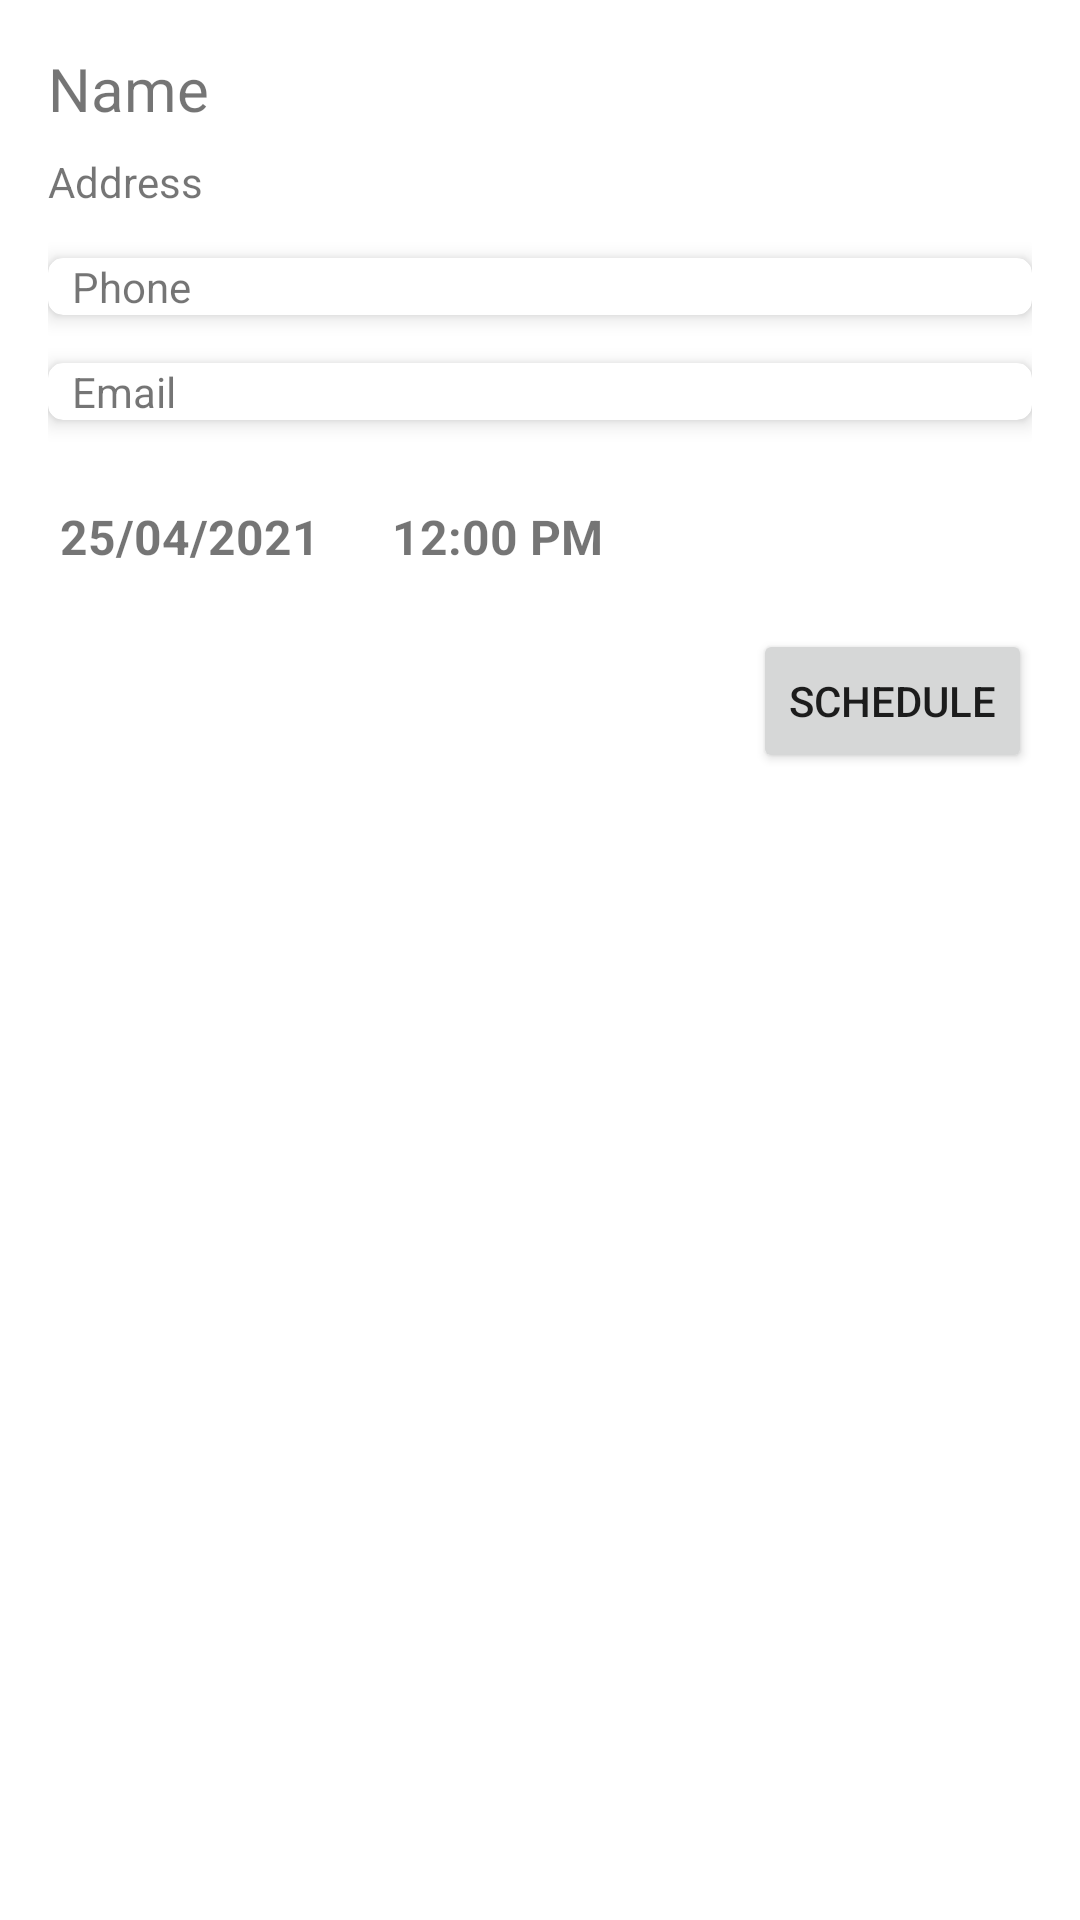

Produce the Android XML layout that renders to this screen, including the resource entries it uses.
<!-- AndroidManifest.xml: application theme Theme.EMSApp -->
<!-- res/layout/fragment_schedule_appointment.xml -->
<?xml version="1.0" encoding="utf-8"?>
<androidx.constraintlayout.widget.ConstraintLayout xmlns:android="http://schemas.android.com/apk/res/android"
    xmlns:app="http://schemas.android.com/apk/res-auto"
    android:layout_width="match_parent"
    android:layout_height="match_parent"
    android:padding="16dp">

    <TextView
        android:id="@+id/textViewName"
        android:layout_width="wrap_content"
        android:layout_height="wrap_content"
        android:text="@string/name"
        android:textSize="20sp"
        app:layout_constraintStart_toStartOf="parent"
        app:layout_constraintTop_toTopOf="parent" />

    <TextView
        android:id="@+id/textViewDesignation"
        android:layout_width="wrap_content"
        android:layout_height="wrap_content"
        android:layout_marginTop="8dp"
        android:text="Address"
        app:layout_constraintStart_toStartOf="parent"
        app:layout_constraintTop_toBottomOf="@+id/textViewName" />

    <androidx.cardview.widget.CardView
        android:id="@+id/cardViewPhone"
        android:layout_width="match_parent"
        android:layout_height="wrap_content"
        android:layout_marginTop="16dp"
        app:cardCornerRadius="5dp"
        app:cardElevation="4dp"
        app:layout_constraintEnd_toEndOf="parent"
        app:layout_constraintStart_toStartOf="parent"
        app:layout_constraintTop_toBottomOf="@+id/textViewDesignation">

        <androidx.constraintlayout.widget.ConstraintLayout
            android:layout_width="match_parent"
            android:layout_height="match_parent">

            <ImageView
                android:id="@+id/imageView3"
                android:layout_width="wrap_content"
                android:layout_height="wrap_content"
                app:layout_constraintBottom_toBottomOf="parent"
                app:layout_constraintStart_toStartOf="parent"
                app:layout_constraintTop_toTopOf="parent"
                app:srcCompat="@drawable/outline_phone_black_36" />

            <TextView
                android:id="@+id/textViewPhone"
                android:layout_width="wrap_content"
                android:layout_height="wrap_content"
                android:layout_marginStart="8dp"
                android:layout_marginLeft="8dp"
                android:text="@string/phone"
                app:layout_constraintBottom_toBottomOf="parent"
                app:layout_constraintStart_toEndOf="@+id/imageView3"
                app:layout_constraintTop_toTopOf="parent" />
        </androidx.constraintlayout.widget.ConstraintLayout>
    </androidx.cardview.widget.CardView>

    <androidx.cardview.widget.CardView
        android:id="@+id/cardViewEmail"
        android:layout_width="match_parent"
        android:layout_height="wrap_content"
        android:layout_marginTop="16dp"
        app:cardCornerRadius="5dp"
        app:cardElevation="4dp"
        app:layout_constraintEnd_toEndOf="parent"
        app:layout_constraintStart_toStartOf="parent"
        app:layout_constraintTop_toBottomOf="@+id/cardViewPhone">

        <androidx.constraintlayout.widget.ConstraintLayout
            android:layout_width="match_parent"
            android:layout_height="match_parent">

            <ImageView
                android:id="@+id/imageView4"
                android:layout_width="wrap_content"
                android:layout_height="wrap_content"
                app:layout_constraintBottom_toBottomOf="parent"
                app:layout_constraintStart_toStartOf="parent"
                app:layout_constraintTop_toTopOf="parent"
                app:srcCompat="@drawable/outline_email_black_36" />

            <TextView
                android:id="@+id/textViewEmail"
                android:layout_width="wrap_content"
                android:layout_height="wrap_content"
                android:layout_marginStart="8dp"
                android:layout_marginLeft="8dp"
                android:text="@string/email"
                app:layout_constraintBottom_toBottomOf="parent"
                app:layout_constraintStart_toEndOf="@+id/imageView4"
                app:layout_constraintTop_toTopOf="parent" />
        </androidx.constraintlayout.widget.ConstraintLayout>
    </androidx.cardview.widget.CardView>

    <Button
        android:id="@+id/buttonSchedule"
        android:layout_width="wrap_content"
        android:layout_height="wrap_content"
        android:layout_marginTop="16dp"
        android:text="@string/schedule"
        app:layout_constraintEnd_toEndOf="parent"
        app:layout_constraintTop_toBottomOf="@+id/textViewTime" />

    <TextView
        android:id="@+id/textViewDate"
        style="@style/DateTimePicker"
        android:layout_width="wrap_content"
        android:layout_height="wrap_content"
        android:layout_marginTop="24dp"
        android:text="25/04/2021"
        app:layout_constraintStart_toStartOf="parent"
        app:layout_constraintTop_toBottomOf="@+id/cardViewEmail" />

    <TextView
        android:id="@+id/textViewTime"
        style="@style/DateTimePicker"
        android:layout_width="wrap_content"
        android:layout_height="wrap_content"
        android:layout_marginStart="16dp"
        android:layout_marginLeft="16dp"
        android:text="12:00 PM"
        app:layout_constraintStart_toEndOf="@+id/textViewDate"
        app:layout_constraintTop_toTopOf="@+id/textViewDate" />
</androidx.constraintlayout.widget.ConstraintLayout>
<!-- resources referenced by this layout -->
<resources>
  <string name="email">Email</string>
  <string name="name">Name</string>
  <string name="phone">Phone</string>
  <string name="schedule">Schedule</string>
  <style name="DateTimePicker">
          <item name="android:padding">4dp</item>
          <item name="android:textSize">16sp</item>
          <item name="android:textStyle">bold</item>
      </style>
  <style name="Theme.EMSApp" parent="Theme.MaterialComponents.DayNight.DarkActionBar">
          
          <item name="colorPrimary">@color/purple_500</item>
          <item name="colorPrimaryVariant">@color/purple_700</item>
          <item name="colorOnPrimary">@color/white</item>
          
          <item name="colorSecondary">@color/teal_200</item>
          <item name="colorSecondaryVariant">@color/teal_700</item>
          <item name="colorOnSecondary">@color/black</item>
          
          <item name="android:statusBarColor" tools:targetApi="l">?attr/colorPrimaryVariant</item>
          
      </style>
  <!-- not gathered from this repository: default colours our renderer supplied (Android Studio template values) -->
  <color name="purple_500">#FF6200EE</color>
  <color name="purple_700">#FF3700B3</color>
  <color name="teal_200">#FF03DAC5</color>
  <color name="teal_700">#FF018786</color>
  <color name="black">#FF000000</color>
  <color name="white">#FFFFFFFF</color>
</resources>
